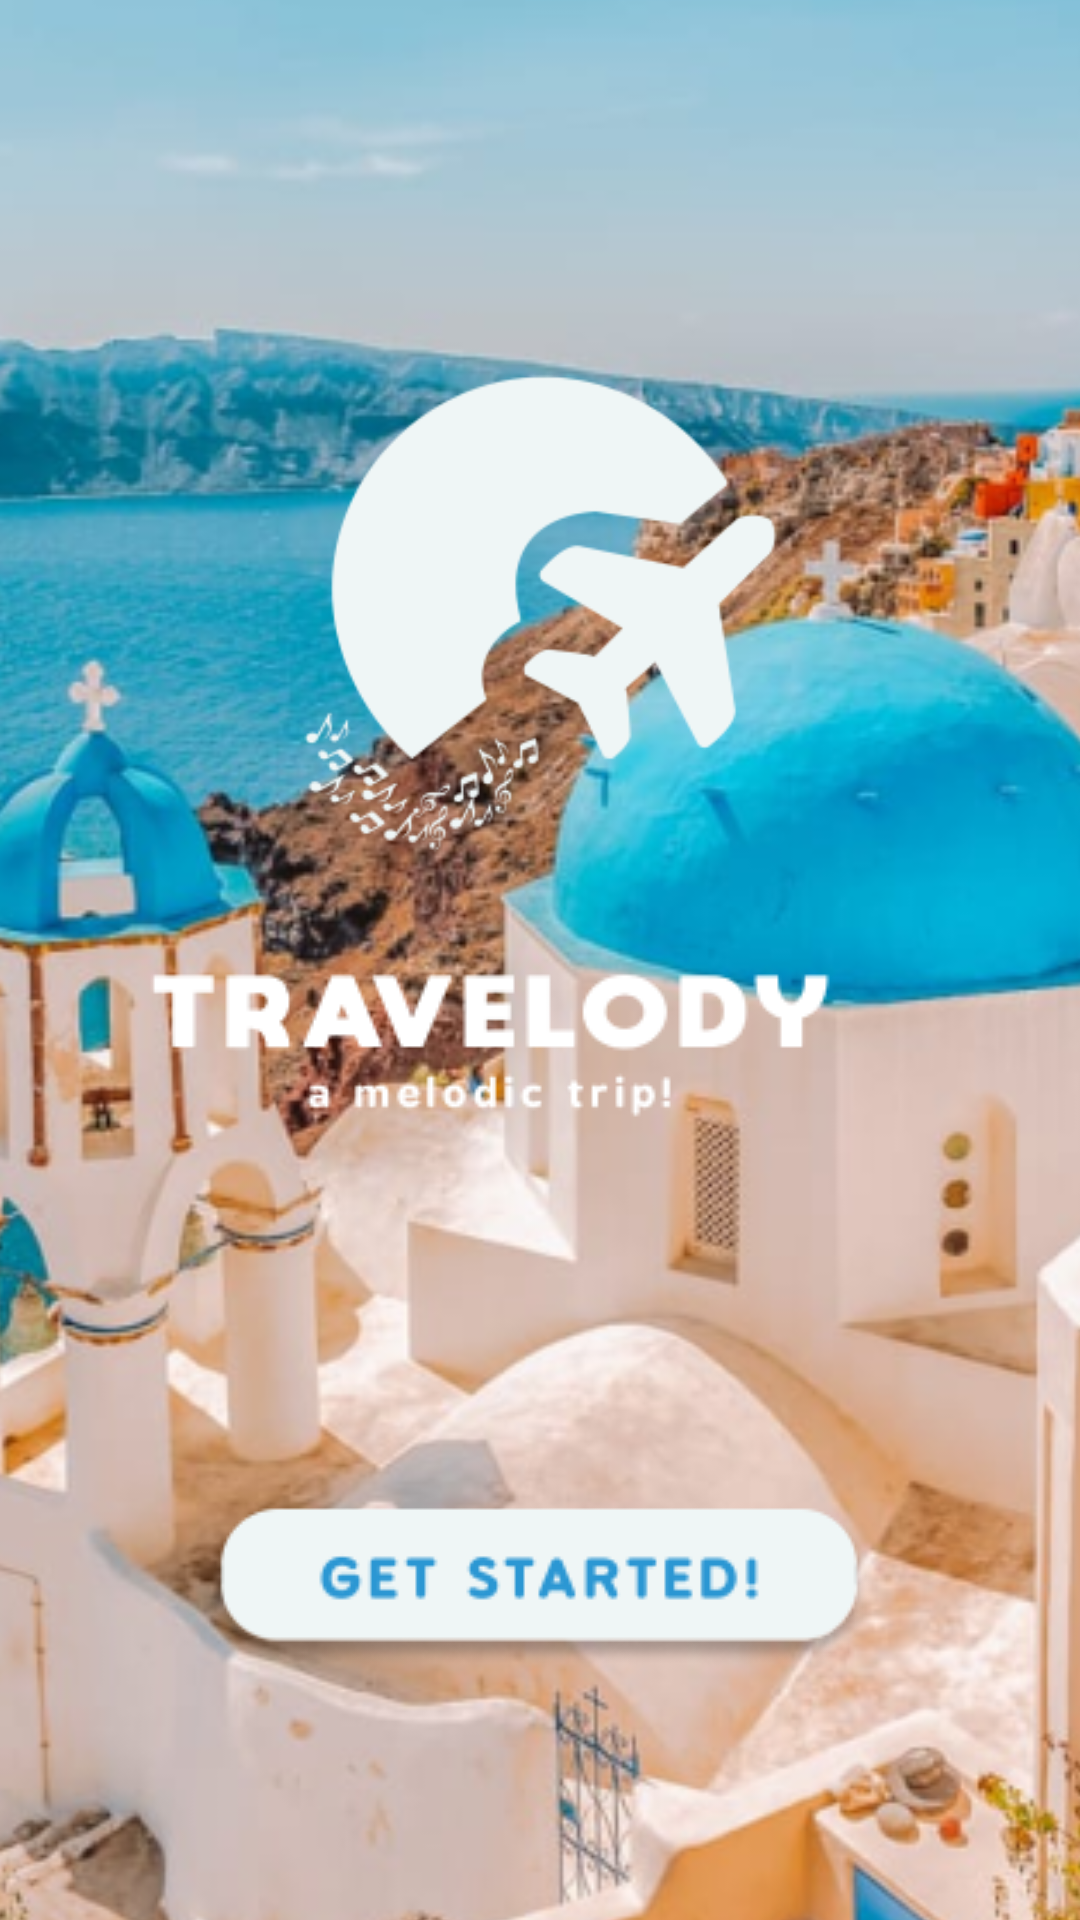

Write the Android layout XML for this screen, with the resource values it uses.
<!-- AndroidManifest.xml: application theme Theme.Travelody -->
<!-- res/layout/landing_1.xml -->
<?xml version="1.0" encoding="utf-8"?>
<androidx.constraintlayout.widget.ConstraintLayout xmlns:android="http://schemas.android.com/apk/res/android"
    xmlns:app="http://schemas.android.com/apk/res-auto"
    xmlns:tools="http://schemas.android.com/tools"
    android:layout_width="match_parent"
    android:layout_height="match_parent"
    tools:context=".MainActivity">

    <ImageView
        android:id="@+id/imageView2"
        android:layout_width="416dp"
        android:layout_height="738dp"
        android:background="#00FFFFFF"
        android:backgroundTint="#FFFFFF"
        android:contentDescription="TODO"
        app:layout_constraintBottom_toBottomOf="parent"
        app:layout_constraintEnd_toEndOf="parent"
        app:layout_constraintHorizontal_bias="0.6"
        app:layout_constraintStart_toStartOf="parent"
        app:layout_constraintTop_toTopOf="parent"
        app:layout_constraintVertical_bias="0.428"
        app:srcCompat="@drawable/image_1__1_"
        tools:ignore="ImageContrastCheck" />

    <ImageView
        android:id="@+id/imageView3"
        android:layout_width="wrap_content"
        android:layout_height="wrap_content"
        app:layout_constraintBottom_toBottomOf="@+id/imageView2"
        app:layout_constraintEnd_toEndOf="parent"
        app:layout_constraintStart_toStartOf="@+id/imageView2"
        app:layout_constraintTop_toTopOf="parent"
        app:layout_constraintVertical_bias="0.496"
        app:srcCompat="@drawable/travelody_text_2"
        android:contentDescription="TODO" />

    <ImageButton
        android:id="@+id/imageButton"
        android:layout_width="wrap_content"
        android:layout_height="wrap_content"
        android:background="#00FFFFFF"
        android:contentDescription="@string/todo"
        app:layout_constraintBottom_toBottomOf="parent"
        app:layout_constraintEnd_toEndOf="parent"
        app:layout_constraintHorizontal_bias="0.496"
        app:layout_constraintStart_toStartOf="parent"
        app:layout_constraintTop_toTopOf="parent"
        app:layout_constraintVertical_bias="0.866"
        app:srcCompat="@drawable/get_started" />

    <ImageView
        android:id="@+id/imageView6"
        android:layout_width="213dp"
        android:layout_height="189dp"
        app:layout_constraintBottom_toBottomOf="@+id/imageView2"
        app:layout_constraintEnd_toEndOf="parent"
        app:layout_constraintStart_toStartOf="parent"
        app:layout_constraintTop_toTopOf="parent"
        app:layout_constraintVertical_bias="0.217"
        app:srcCompat="@drawable/travelody_1" />

</androidx.constraintlayout.widget.ConstraintLayout>
<!-- resources referenced by this layout -->
<resources>
  <!-- drawable get_started: png bitmap (drawable, 6052 bytes) -->
  <!-- drawable image_1__1_: png bitmap (drawable, 352265 bytes) -->
  <!-- drawable travelody_1: png bitmap (drawable, 13053 bytes) -->
  <!-- drawable travelody_text_2: png bitmap (drawable, 4097 bytes) -->
  <style name="Theme.Travelody" parent="Theme.MaterialComponents.DayNight.NoActionBar">
          
          <item name="colorPrimary">@color/brown</item>
          <item name="colorPrimaryVariant">@color/brown</item>
          <item name="colorOnPrimary">@color/white</item>
          
          <item name="colorSecondary">@color/teal_200</item>
          <item name="colorSecondaryVariant">@color/teal_700</item>
          <item name="colorOnSecondary">@color/white</item>
          
          <item name="android:statusBarColor" tools:targetApi="l">?attr/colorPrimaryVariant</item>
          
      </style>
  <color name="brown">#C6B497</color>
  <color name="white">#FFFFFFFF</color>
  <color name="teal_200">#FF03DAC5</color>
  <color name="teal_700">#FF018786</color>
</resources>
